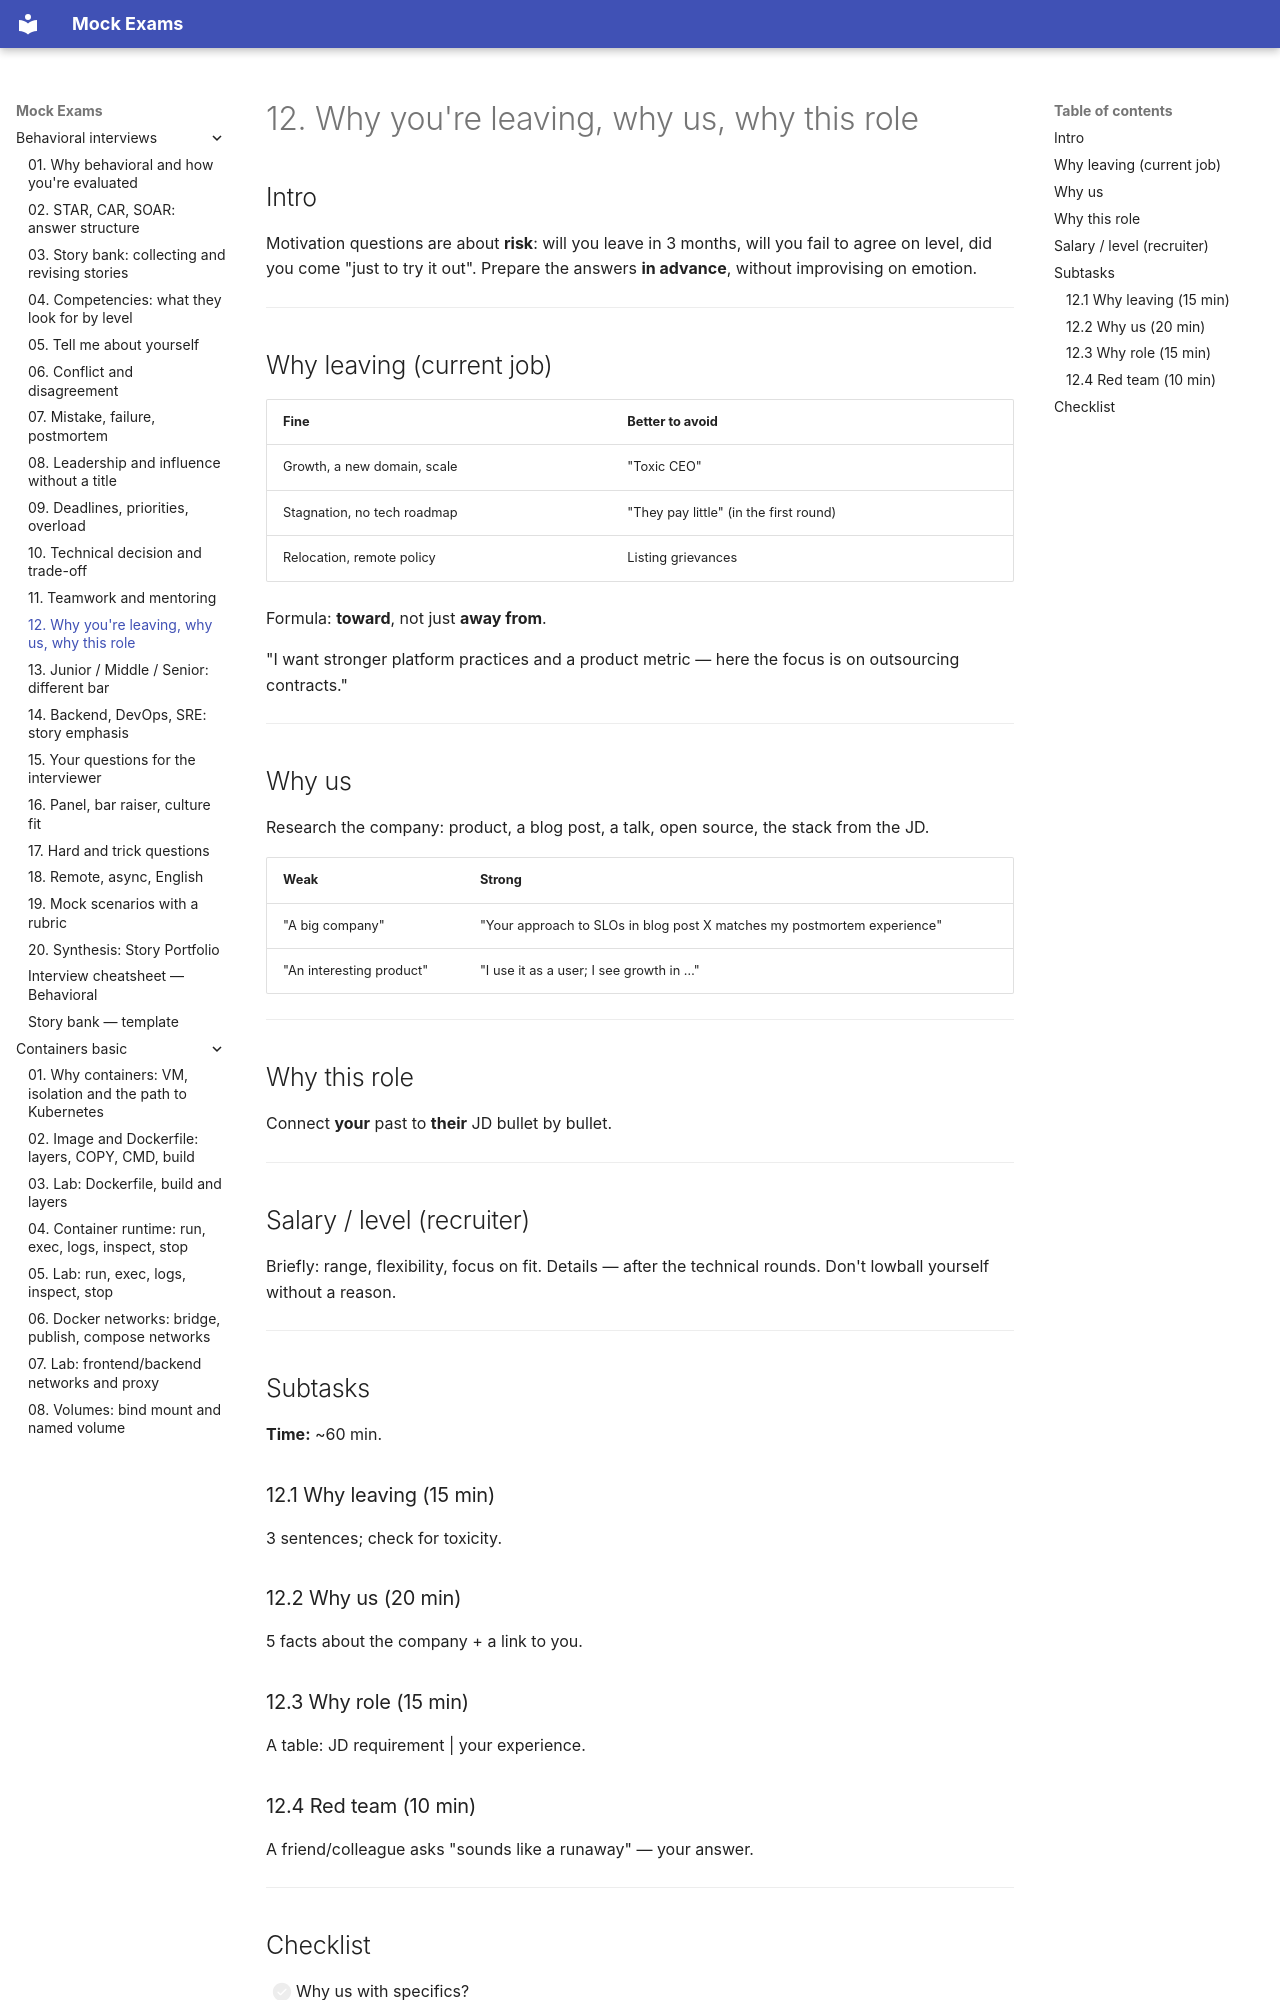

repository: FedorArbuzov/mock-exams · page: behavioral-interviews/12-motivation/index.html · generator: mkdocs

# 12. Why you're leaving, why us, why this role

## Intro

Motivation questions are about **risk**: will you leave in 3 months, will you fail to agree on level, did you come "just to try it out". Prepare the answers **in advance**, without improvising on emotion.

---

## Why leaving (current job)

| Fine | Better to avoid |
|-------|----------------|
| Growth, a new domain, scale | "Toxic CEO" |
| Stagnation, no tech roadmap | "They pay little" (in the first round) |
| Relocation, remote policy | Listing grievances |

Formula: **toward**, not just **away from**.

"I want stronger platform practices and a product metric — here the focus is on outsourcing contracts."

---

## Why us

Research the company: product, a blog post, a talk, open source, the stack from the JD.

| Weak | Strong |
|-------|--------|
| "A big company" | "Your approach to SLOs in blog post X matches my postmortem experience" |
| "An interesting product" | "I use it as a user; I see growth in …" |

---

## Why this role

Connect **your** past to **their** JD bullet by bullet.

---

## Salary / level (recruiter)

Briefly: range, flexibility, focus on fit. Details — after the technical rounds. Don't lowball yourself without a reason.

---

## Subtasks

**Time:** ~60 min.

### 12.1 Why leaving (15 min)

3 sentences; check for toxicity.

### 12.2 Why us (20 min)

5 facts about the company + a link to you.

### 12.3 Why role (15 min)

A table: JD requirement | your experience.

### 12.4 Red team (10 min)

A friend/colleague asks "sounds like a runaway" — your answer.

---
